Dataset: data (GitHub, anmesh-vicky/Bilinear_Coord_Ebeam). Classes: Centred, Hexagonal, Noise, Obilique, Rectangular, Square, centred, hexagonal, noise, oblique, rectangular, square.

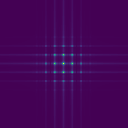
Label: Square

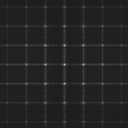
Label: rectangular

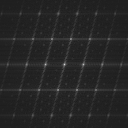
Label: centred

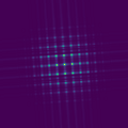
Label: Rectangular

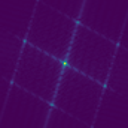
Label: Centred

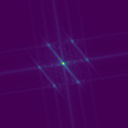
Label: Obilique
